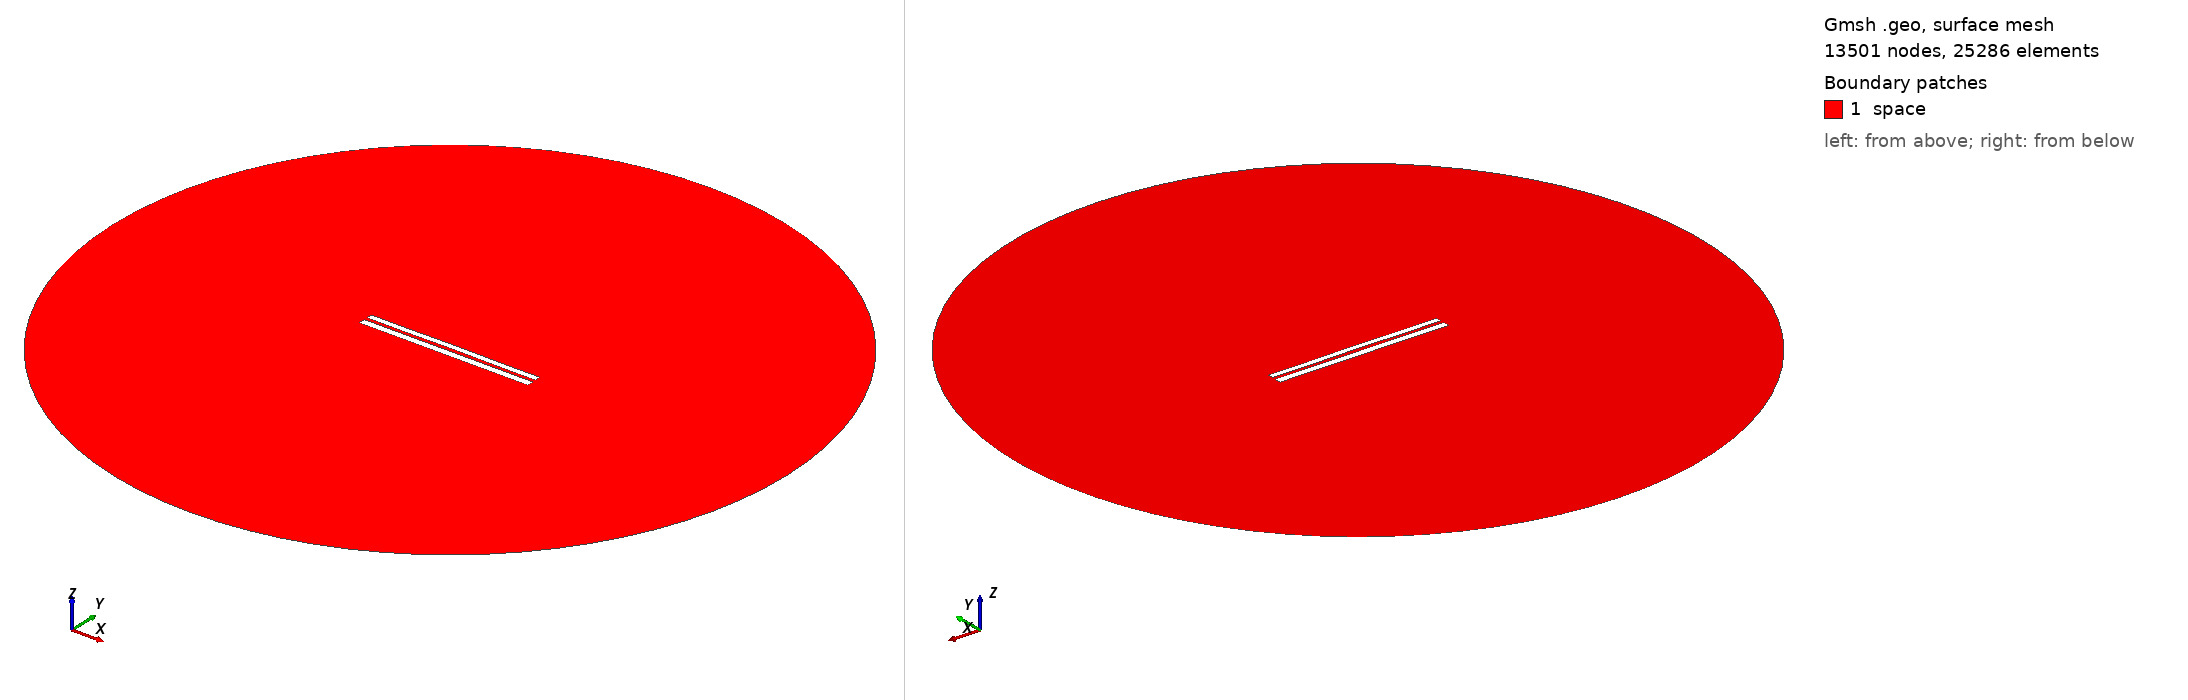

Gmsh geometry script, surface-meshed: 13501 nodes, 25286 surface elements. Boundary patches (legend numbers): 1 space. Left view from above one corner, right view from below the opposite corner. Legend entries are the model's physical surfaces. The drawing asked Gmsh for element sizes between 1% and 20% of the model's largest extent; the script's own settings can give other sizes.

=== 7212.geo (drawn) ===
//---------------------------------------
// Geometry kernel
//---------------------------------------

SetFactory("OpenCASCADE");



//---------------------------------------
// Parameters of the geometry
//---------------------------------------

// Overetch of the upper plate
overetch = 0.25;

// Distance between the plates
distance = 1.75;

// Discretization over the x axis (for the deformation)
nx = 50; 

// Length of the plate
L = 100 - overetch; 

// Number of modes
n = 4; 

// 1st mode coefficient
coeff(1) = 0.0;
beta(1) = 0.596864 * 3.1415926535 / L;

// 2nd mode coefficient
coeff(2) = 0.07499999999999998;
beta(2) = 1.49418 * 3.1415926535 / L;

// 3rd mode coefficient
coeff(3) = 0.0;
beta(3) = 2.50025 * 3.1415926535 / L;

// 4th mode coefficient
coeff(4) = -0.075;
beta(4) = 3.49999 * 3.1415926535 / L;



//---------------------------------------
// Upper plate (deformed rectangle)
//---------------------------------------

// Coordiantes of the upper plate
xmin = -50;
xmax = 50 - overetch;

// Height of the upper plate
yheight = 4 - 2 * overetch;

// Indexes of the points
UpperID[] = {};
LowerID[] = {};
LeftID[] = {};
RightID[] = {};

// Point index
p = 1;

// Horizontal edges
For i In {1:nx}
    x = xmin + (i-1)*(xmax - xmin)/(nx-1);

    y_bottom = distance / 2 + overetch;
    For j In {1:n}
        C = (Cosh(beta(j)*L) + Cos(beta(j)*L)) / (Sinh(beta(j)*L) + Sin(beta(j)*L));
        y_bottom  = y_bottom + coeff(j) * (Cosh(beta(j)*(x+50)) - Cos(beta(j)*(x+50)) - C * (Sinh(beta(j)*(x+50)) - Sin(beta(j)*(x+50))));
    EndFor

    y_top = y_bottom + yheight;

    Point(p) = {x, y_top, 0, 1.0};
    UpperID[i] = p;
    p = p + 1;

    Point(p) = {x, y_bottom, 0, 1.0};
    LowerID[i] = p;
    p = p + 1;
EndFor

// Create point lists
UpperPts[] = {}; LowerPts[] = {};
For i In {1:nx}
  UpperPts[] += {UpperID[i]};
  LowerPts[] += {LowerID[i]};
EndFor

// Build splines
Spline(1) = {UpperPts[]};
Spline(2) = {LowerPts[]};
Line(3) = {LowerPts[nx-1], UpperPts[nx-1]};
Line(4) = {LowerPts[0], UpperPts[0]};

// Build the plane surface
Curve Loop(1) = {2, 3, -1, -4};
Plane Surface(1) = {1};



//---------------------------------------
// Lower plate (rectangle)
//---------------------------------------

// Vertices
Point(1001) = {-50, -1, 0, 1.0};
Point(1002) = { 50, -1, 0, 1.0};
Point(1003) = { 50,  -5, 0, 1.0};
Point(1004) = {-50,  -5, 0, 1.0};

// Edges
Line(5) = {1001, 1002};
Line(6) = {1002, 1003};
Line(7) = {1003, 1004};
Line(8) = {1004, 1001};

// Plane surface
Line Loop(2) = {5, 6, 7, 8};
Plane Surface(2) = {2}; 



//---------------------------------------
// Outer (fictious) boundary
//---------------------------------------

// Points
Point(1005) = {0, 0, 0};       // Center
Point(1006) = {200, 0, 0};     // Start point
Point(1007) = {0, 200, 0};     // 90 degrees
Point(1008) = {-200, 0, 0};    // 180 degrees
Point(1009) = {0, -200, 0};    // 270 degrees

// Circle arcs (each needs start, center, end)
Circle(9) = {1006, 1005, 1007};
Circle(10) = {1007, 1005, 1008};
Circle(11) = {1008, 1005, 1009};
Circle(12) = {1009, 1005, 1006};

// Plane surface for the entire domain
Curve Loop(3) = {9, 10, 11, 12};
Surface(3) = {3};

// Subtract the plates from the whole domain to obtain the actual domain where we want to solve the equations
BooleanDifference{ Surface{3}; Delete; }{ Surface{1}; Surface{2}; Delete; }




//---------------------------------------
// Transfinite Lines/Curves
//---------------------------------------

// Set the number of points on the boundaries
r = 7;

// Plates
Transfinite Curve {1, 2} = 50*r Using Progression 1;
Transfinite Curve {3, 4} = 2*r Using Progression 1;
Transfinite Line {5, 7} = 50*r Using Progression 1;
Transfinite Line {6, 8} = 2*r Using Progression 1;

// Outer boundary
Transfinite Line {9, 10, 11, 12} = 20 Using Progression 1;



//---------------------------------------
// Physical groups
//---------------------------------------                

// Physical curves (boundaries)
Physical Line("force_segment", 10) = {2};
Physical Line("upper_plate", 11) = {1, 3, 4};
Physical Line("lower_plate", 12) = {5, 6, 7, 8};
Physical Line("boundary", 20) = {9, 10, 11, 12};

// Physical Surfaces
Physical Surface("space", 30) = {3};



//---------------------------------------
// 6. Generate the Mesh
//---------------------------------------

// 2D mesh generation
Mesh 2;
